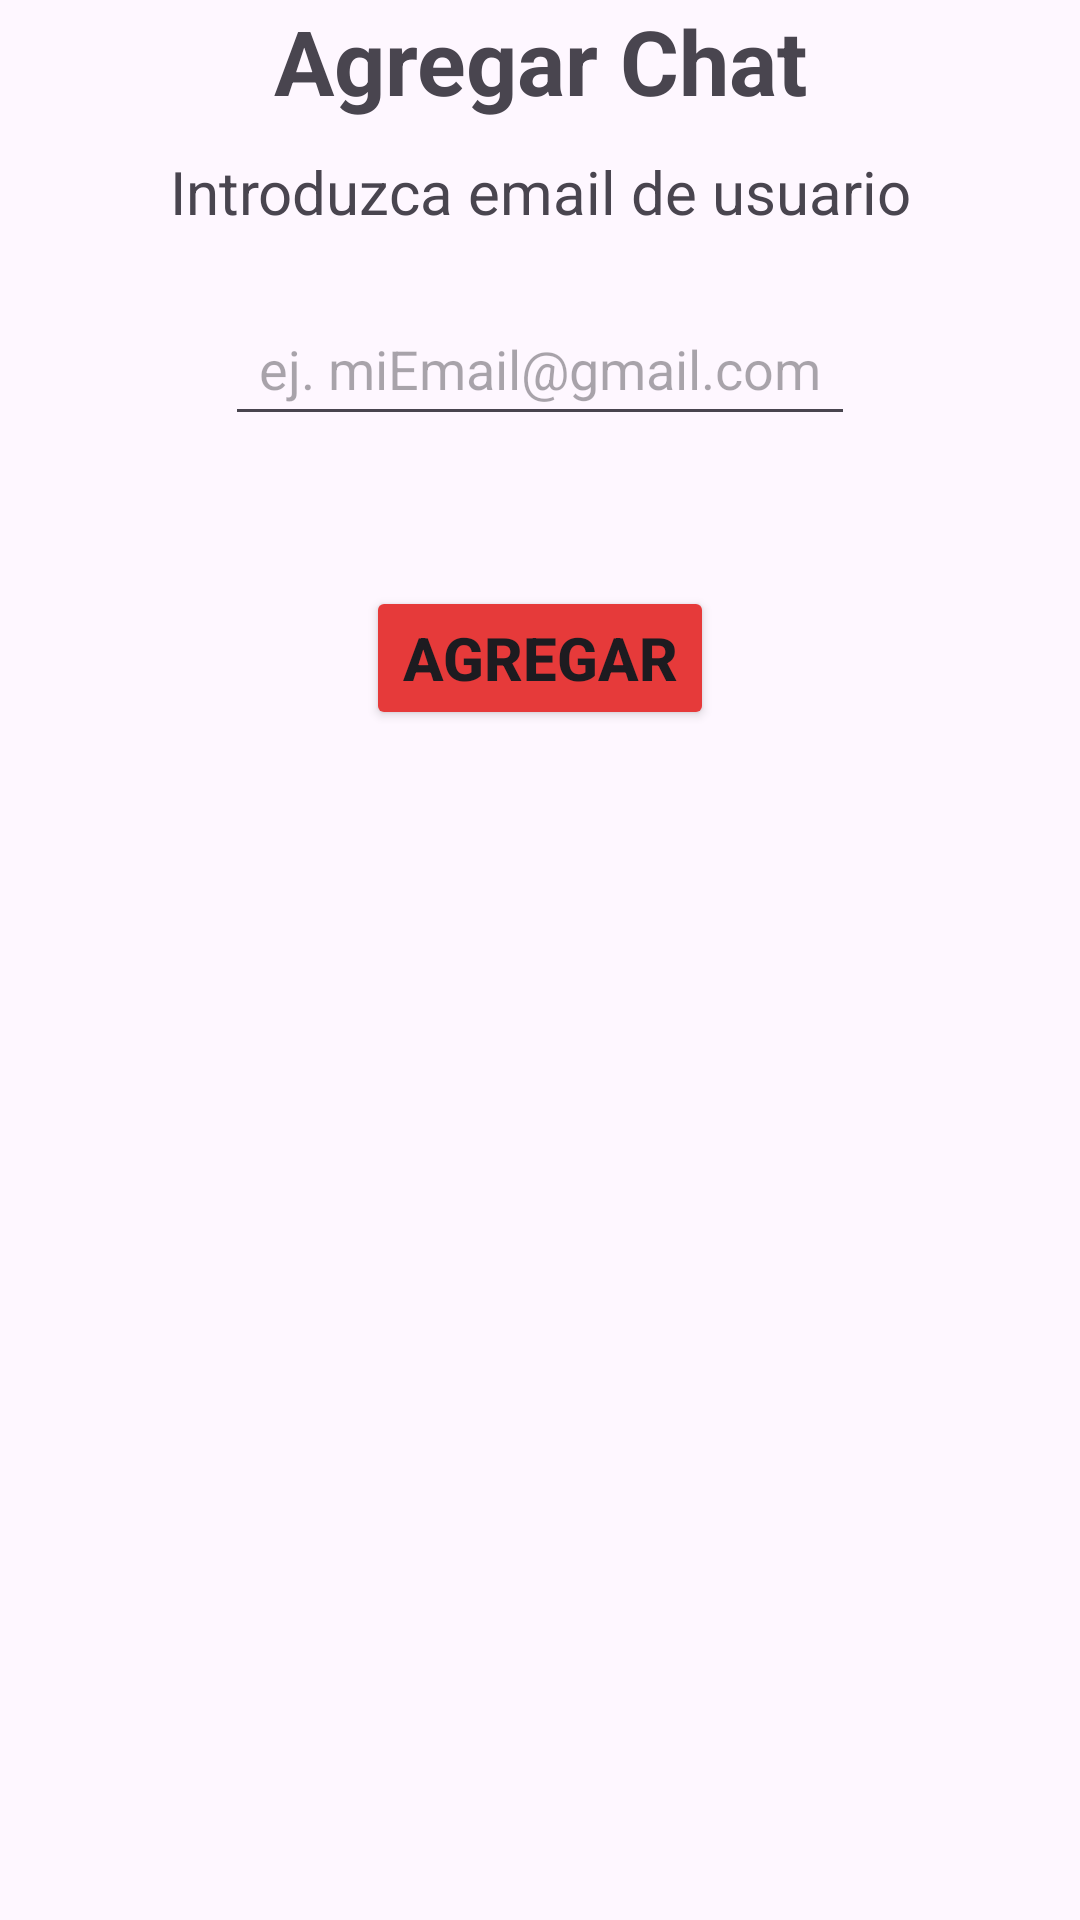

The Android layout XML behind this screen, and the referenced resources:
<!-- AndroidManifest.xml: application theme Theme.FirebaseChat -->
<!-- res/layout/fragment_add_chat_dialog.xml -->
<?xml version="1.0" encoding="utf-8"?>
<LinearLayout xmlns:android="http://schemas.android.com/apk/res/android"
    android:layout_width="match_parent"
    android:layout_height="match_parent"
    android:orientation="vertical">

    <TextView
        android:id="@+id/lbAddChat"
        android:layout_width="match_parent"
        android:layout_height="wrap_content"
        android:layout_marginBottom="10dp"
        android:gravity="center"
        android:text="@string/lbAddChat"
        android:textSize="30sp"
        android:textStyle="bold" />

    <TextView
        android:id="@+id/lblEnterUserEmail"
        android:layout_width="match_parent"
        android:layout_height="wrap_content"
        android:gravity="center"
        android:hint="@string/txtEmailHint"
        android:text="@string/lbEnterEmail"
        android:textSize="20sp" />

    <EditText
        android:id="@+id/txtEmail"
        android:layout_width="wrap_content"
        android:layout_height="wrap_content"
        android:layout_gravity="center"
        android:layout_marginTop="20dp"
        android:ems="10"
        android:gravity="center"
        android:hint="@string/txtEmailHint"
        android:inputType="textEmailAddress"
        android:minWidth="48dp"
        android:minHeight="48dp" />

    <Button
        android:id="@+id/btnAddUserChat"
        android:layout_width="wrap_content"
        android:layout_height="wrap_content"
        android:layout_gravity="center"
        android:layout_marginTop="50dp"
        android:layout_marginBottom="20dp"
        android:backgroundTint="@color/primaryColor"
        android:text="@string/lbAdd"
        android:textSize="20sp"
        android:textStyle="bold" />
</LinearLayout>
<!-- resources referenced by this layout -->
<resources>
  <color name="primaryColor">#E63A3A</color>
  <string name="lbAdd">Agregar</string>
  <string name="lbAddChat">Agregar Chat</string>
  <string name="lbEnterEmail">Introduzca email de usuario</string>
  <string name="txtEmailHint">ej. miEmail@gmail.com</string>
  <style name="Theme.FirebaseChat" parent="Base.Theme.FirebaseChat" />
  <style name="Base.Theme.FirebaseChat" parent="Theme.Material3.DayNight.NoActionBar">
          
          
      </style>
</resources>
